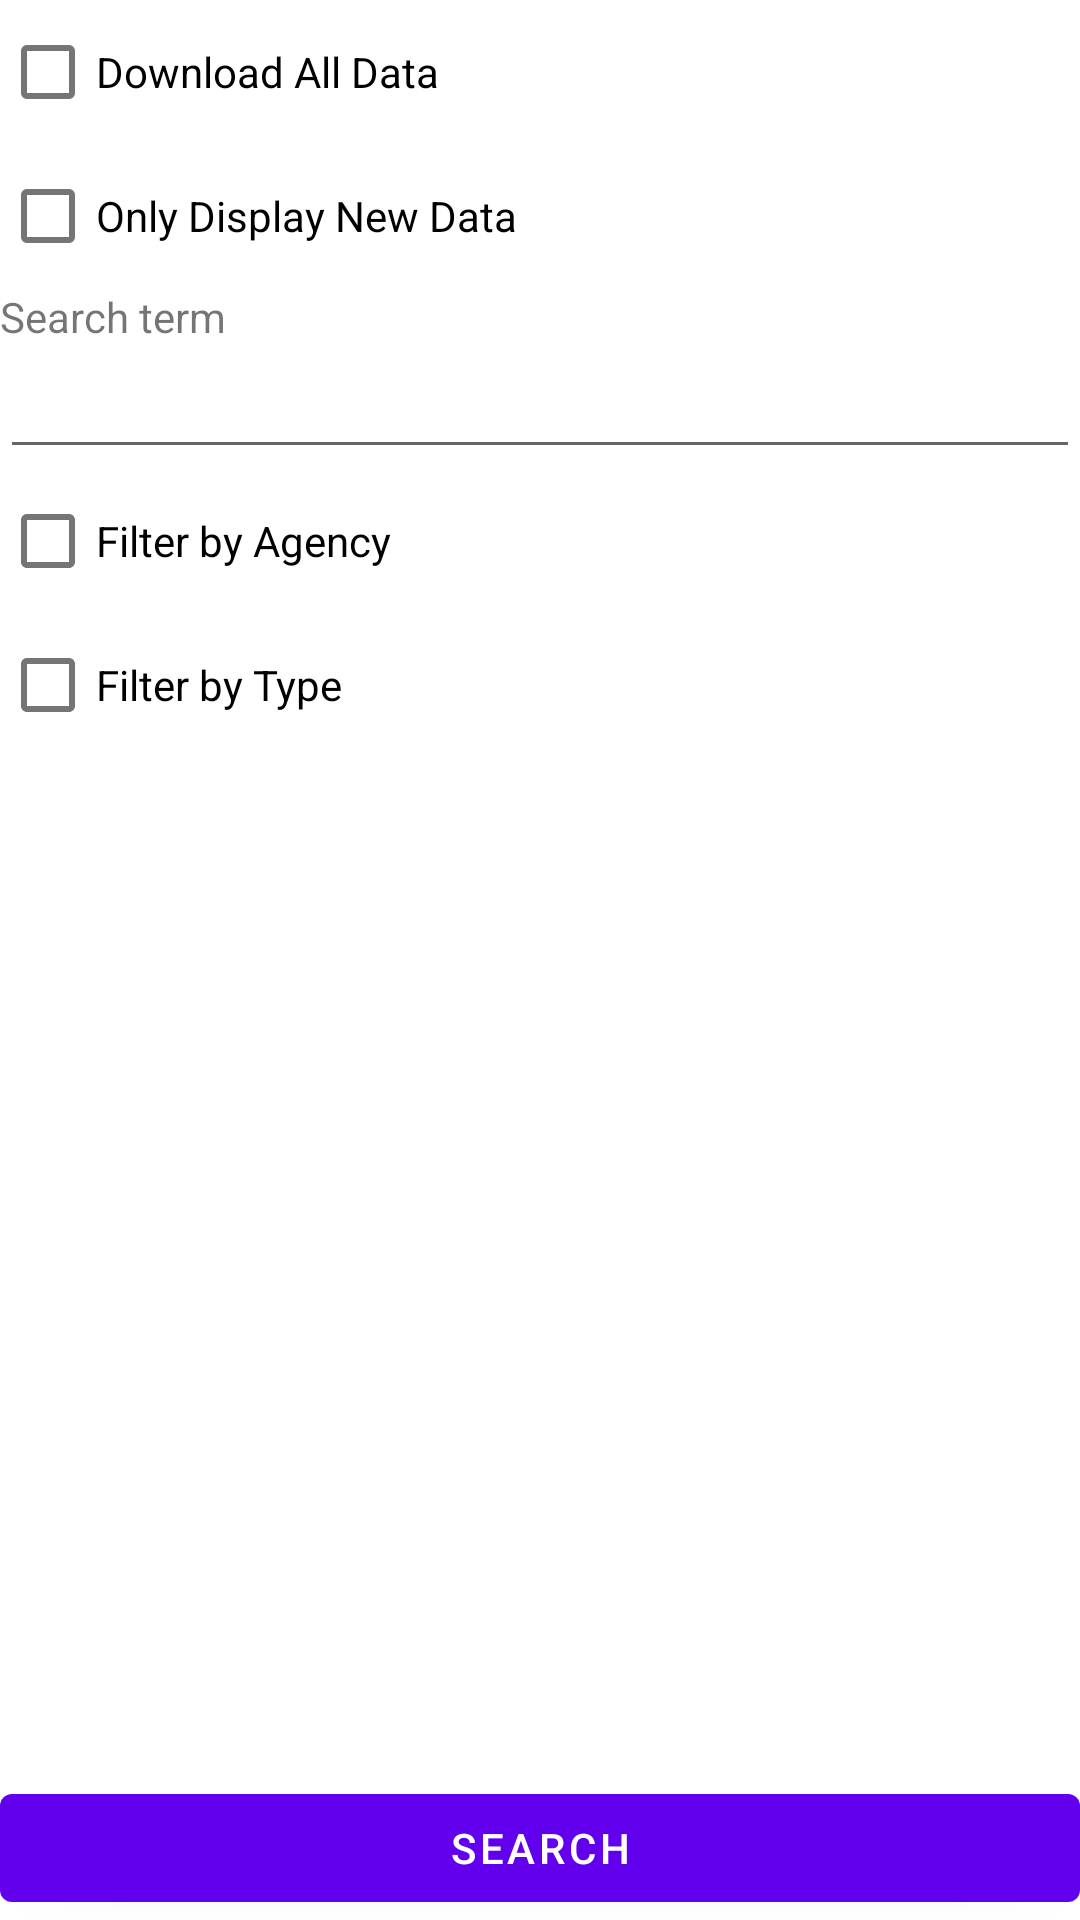

Here is an Android app screen rendered from its layout file. Give the layout XML and the strings, colors and styles it references.
<!-- AndroidManifest.xml: fallback theme Theme.MaterialComponents.DayNight.NoActionBar -->
<!-- res/layout/generic_search_criteria.xml -->
<?xml version="1.0" encoding="utf-8"?>
<RelativeLayout
  xmlns:android="http://schemas.android.com/apk/res/android"
  android:layout_width="match_parent"
  android:layout_height="match_parent">

    <CheckBox android:id="@+id/generic_download_all_checkbox"
        android:text="Download All Data"
        android:layout_width="match_parent"
        android:layout_height="wrap_content"
        />
        
    <Button android:id="@+id/generic_search_button"
        android:text="Search"
        android:drawableLeft="@drawable/ic_btn_search"
        android:layout_gravity="bottom"
        android:layout_alignParentBottom="true"
        android:layout_width="match_parent"
        android:layout_height="wrap_content"
        />
    
        <LinearLayout android:id="@+id/generic_input_wrapper"
            android:orientation="vertical"
            android:layout_width="match_parent"
            android:layout_height="wrap_content"
        android:layout_below="@id/generic_download_all_checkbox"
        android:layout_above="@id/generic_search_button">
    
    <CheckBox android:id="@+id/generic_search_new_checkbox"
        android:text="Only Display New Data"
        android:layout_width="match_parent"
        android:layout_height="wrap_content"
        />

    <TextView android:id="@+id/generic_search_term_label"
        android:text="Search term"
        android:layout_width="match_parent"
        android:layout_height="wrap_content"
        />
    <EditText android:id="@+id/generic_search_term_field"
        android:layout_width="match_parent"
        android:layout_height="wrap_content"
        android:imeOptions="actionDone"
        android:inputType="text|textEmailAddress"
        android:layout_below="@id/generic_search_term_label"
        />
        
    <CheckBox android:id="@+id/generic_agency_checkbox"
        android:text="Filter by Agency"
        android:layout_width="match_parent"
        android:layout_height="wrap_content"
        android:layout_below="@id/generic_search_term_field"
        />
    <Spinner android:id="@+id/generic_agency_spinner"
        android:entries="@array/green_post_agencies"
        android:layout_width="match_parent"
        android:layout_height="wrap_content"
        android:visibility="gone"
        android:layout_below="@id/generic_agency_checkbox"
        />
        
    <CheckBox android:id="@+id/generic_search_type_checkbox"
        android:text="Filter by Type"
        android:layout_width="match_parent"
        android:layout_height="wrap_content"
        android:layout_below="@id/generic_agency_spinner"
        />
    <Spinner android:id="@+id/generic_search_type_spinner"
        android:entries="@array/green_search_types"
        android:layout_width="match_parent"
        android:layout_height="wrap_content"
        android:visibility="gone"
        android:layout_below="@id/generic_search_type_checkbox"
        />
        
        </LinearLayout>
</RelativeLayout>
<!-- resources referenced by this layout -->
<resources>
  <string-array name="green_post_agencies">
          <item>Agency for International Development</item>
          <item>Architect of the Capitol</item>
          <item>Broadcasting Board of Governors</item>
          <item>Defense Contract Management Agency</item>
          <item>Defense Information Systems Agency</item>
          <item>Defense Logistics Agency</item>
          <item>Department of Agriculture</item>
          <item>Department of Commerce</item>
          <item>Department of Education</item>
          <item>Department of Energy</item>
          <item>Department of Health and Human Services</item>
          <item>Department of Homeland Security</item>
          <item>Department of Housing and Urban Development</item>
          <item>Department of Justice</item>
          <item>Department of Labor</item>
          <item>Department of the Air Force</item>
          <item>Department of the Army</item>
          <item>Department of the Interior</item>
          <item>Department of the Navy</item>
          <item>Department of the Treasury</item>
          <item>Department of Transportation</item>
          <item>Department of Veterans Affairs</item>
          <item>Environmental Protection Agency</item>
          <item>Federal Communications Commission</item>
          <item>Federal Energy Regulatory Commission</item>
          <item>Federal Housing Finance Agency</item>
          <item>Federal Retirement Thrift Investment Board</item>
          <item>General Services Administration</item>
          <item>Government Printing Office</item>
          <item>International Boundary and Water Commission</item>
          <item>Library of Congress</item>
          <item>National Aeronautics and Space Administration</item>
          <item>National Science Foundation</item>
          <item>Nuclear Regulatory Commission</item>
          <item>Office of Personnel Management</item>
          <item>Office of the Director of National Intelligence</item>
          <item>Other Defense Agencies</item>
          <item>Peace Corps</item>
          <item>Pension Benefit Guaranty Corporation</item>
          <item>Securities and Exchange Commission</item>
          <item>Social Security Administration</item>
          <item>U.S. Department of State</item>
          <item>United States Postal Service</item>
          <item>United States Senate</item>
          <item>United States Trade and Development Agency</item>
          <item>Washington Metropolitan Area Transit Authority</item>
      </string-array>
  <string-array name="green_search_types">
          <item>Grants</item>
          <item>Solicitations</item>
          <item>Challenges</item>
          <item>Research &amp; Development</item>
          <item>Patents</item>
          <item>Science &amp; Technology R&amp;D data</item>
      </string-array>
</resources>
